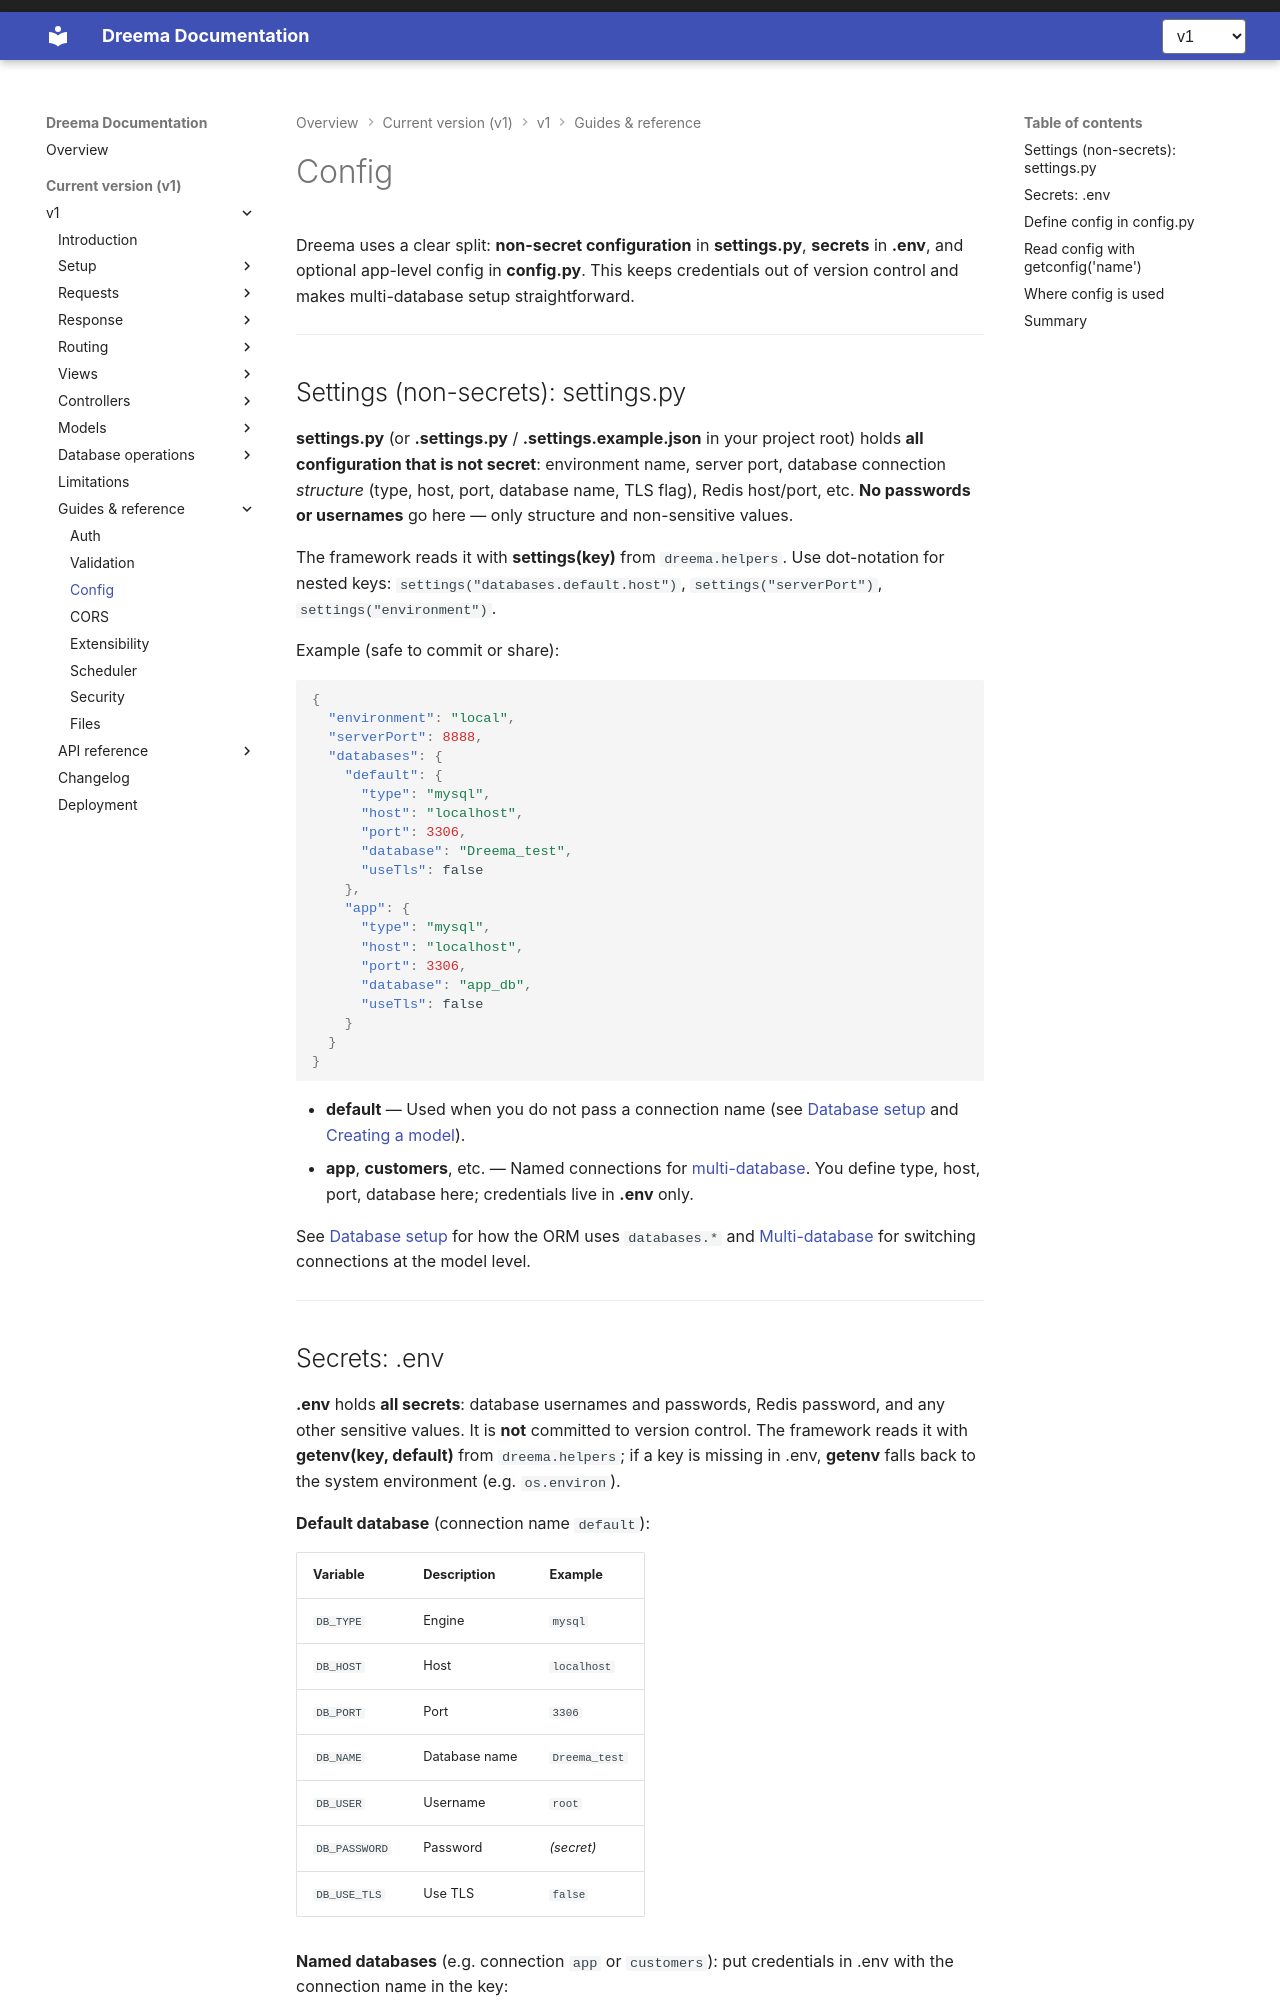

repository: dreem-projects/dq-docs · page: v1/guides/config/index.html · generator: mkdocs

# Config

Dreema uses a clear split: **non-secret configuration** in **settings.py**, **secrets** in **.env**, and optional app-level config in **config.py**. This keeps credentials out of version control and makes multi-database setup straightforward.

---

## Settings (non-secrets): settings.py

**settings.py** (or **.settings.py** / **.settings.example.json** in your project root) holds **all configuration that is not secret**: environment name, server port, database connection _structure_ (type, host, port, database name, TLS flag), Redis host/port, etc. **No passwords or usernames** go here — only structure and non-sensitive values.

The framework reads it with **settings(key)** from `dreema.helpers`. Use dot-notation for nested keys: `settings("databases.default.host")`, `settings("serverPort")`, `settings("environment")`.

Example (safe to commit or share):

```json
{
  "environment": "local",
  "serverPort": 8888,
  "databases": {
    "default": {
      "type": "mysql",
      "host": "localhost",
      "port": 3306,
      "database": "Dreema_test",
      "useTls": false
    },
    "app": {
      "type": "mysql",
      "host": "localhost",
      "port": 3306,
      "database": "app_db",
      "useTls": false
    }
  }
}
```

- **default** — Used when you do not pass a connection name (see [Database setup](../database/setup-required.md#multi-database) and [Creating a model](../models/creating-a-model.md#choosing-the-database-connection)).
- **app**, **customers**, etc. — Named connections for [multi-database](../database/setup-required.md#multi-database). You define type, host, port, database here; credentials live in **.env** only.

See [Database setup](../database/setup-required.md) for how the ORM uses `databases.*` and [Multi-database](../database/setup-required.md#multi-database) for switching connections at the model level.

---
